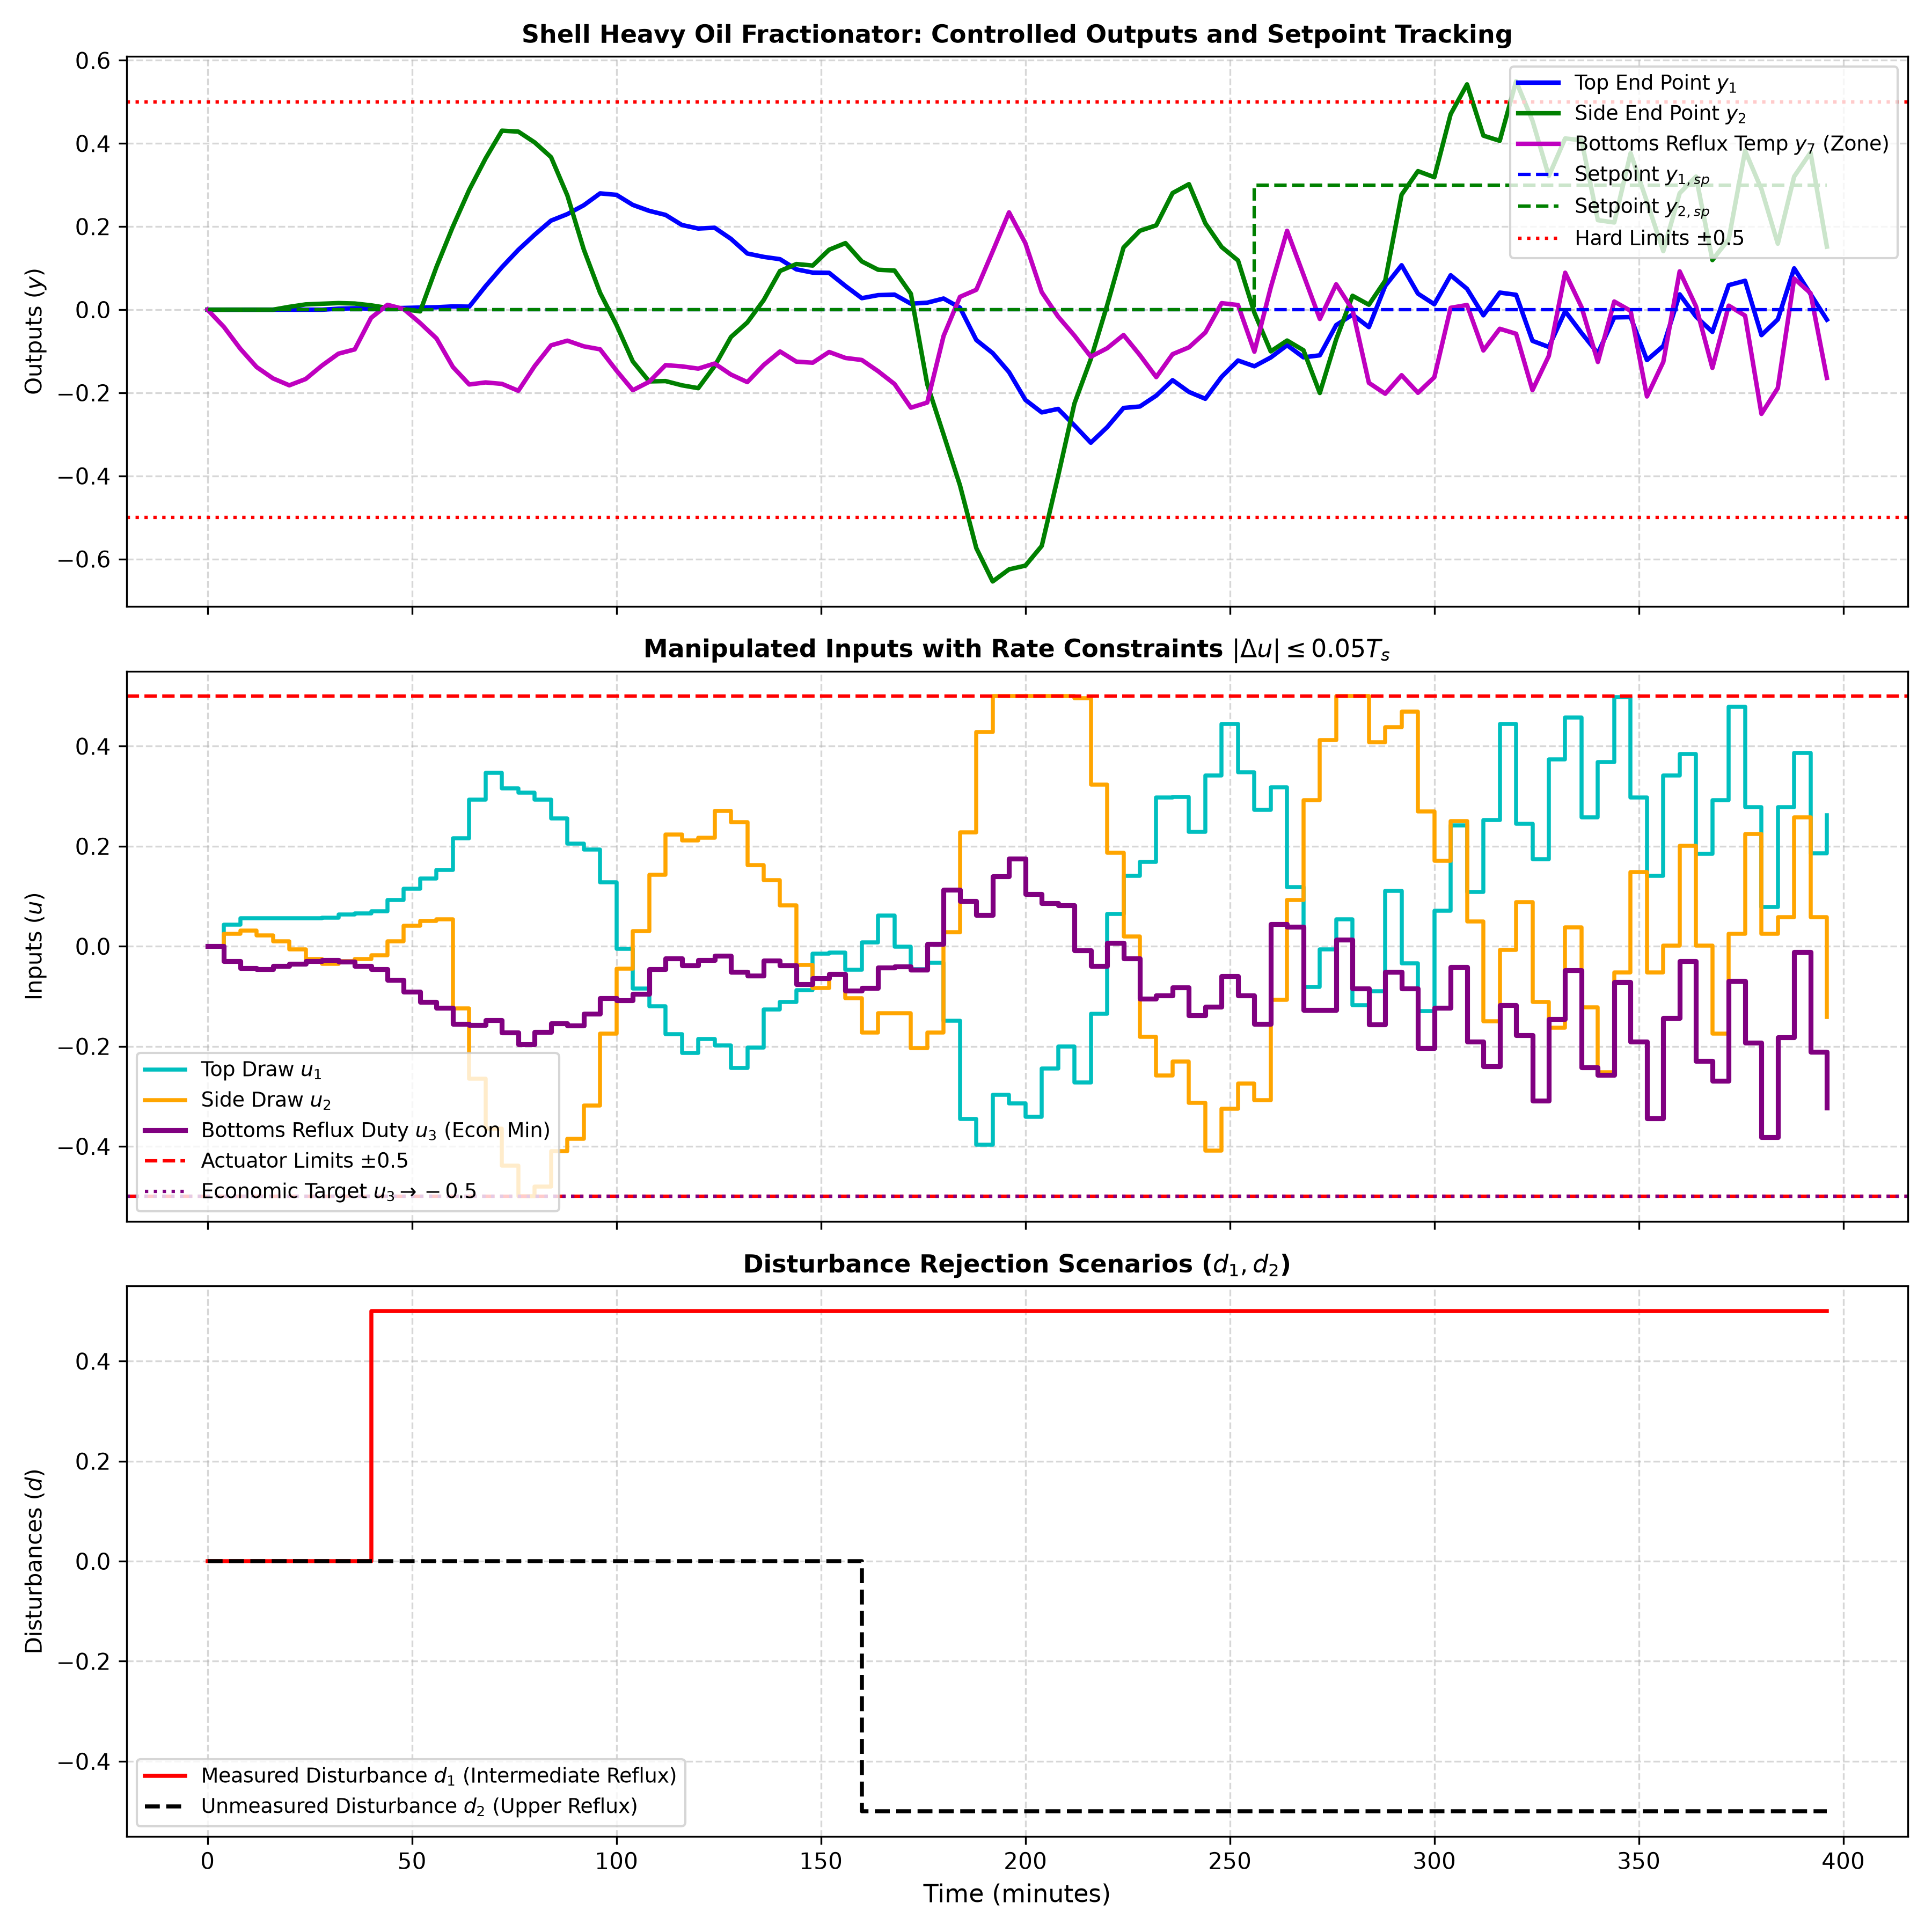

The script that saved this image:
"""
Chapter 9: Case Study 1 - Shell Heavy Oil Fractionator MPC
Section 9.1 & Process Engineering Implementation

This script simulates the industrial Shell Heavy Oil Fractionator:
- 3 Manipulated Variables (MVs): Top Draw (u1), Side Draw (u2), Bottoms Reflux Duty (u3)
- 2 Disturbance Variables (DVs): Intermediate Reflux Duty (d1, measured), Upper Reflux Duty (d2, unmeasured)
- 3 Controlled Variables (CVs): Top End Point (y1), Side End Point (y2), Bottoms Reflux Temp (y7)
- 1 Economic Objective: Minimize u3 (Bottoms Reflux Duty) via dummy setpoint s4 = -0.5
- Constraints on input rates, input amplitudes, and output bounds
"""

import numpy as np
import matplotlib
matplotlib.use('Agg')
import matplotlib.pyplot as plt
from scipy.optimize import minimize
from scipy.signal import cont2discrete

def build_shell_state_space(Ts=4.0):
    """
    Constructs a discretized multi-input multi-output state-space model for the
    Shell Heavy Oil Fractionator with time delays approximated or discretized.
    Inputs: [u1, u2, u3, d1, d2]
    Outputs: [y1, y2, y7]
    """
    # Nominal transfer function parameters: G_ij(s) = K / (tau * s + 1) * exp(-theta * s)
    # Gains K, time constants tau (min), delays theta (min)
    # Table 9.2 & 9.3:
    # Row 0: y1 (Top End Point)
    # Row 1: y2 (Side End Point)
    # Row 2: y7 (Bottoms Reflux Temp)
    K = np.array([
        [4.05, 1.77, 5.88, 1.20, 1.44],
        [5.39, 5.72, 6.90, 1.52, 1.83],
        [4.38, 4.42, 7.20, 1.14, 1.26]
    ])
    tau = np.array([
        [50.0, 60.0, 50.0, 45.0, 40.0],
        [50.0, 60.0, 40.0, 25.0, 20.0],
        [33.0, 44.0, 19.0, 27.0, 32.0]
    ])
    theta = np.array([
        [27.0, 28.0, 27.0, 27.0, 27.0],
        [18.0, 14.0, 15.0, 15.0, 15.0],
        [20.0, 22.0,  0.0,  1.0,  3.0]
    ])
    
    # Discretize each FOPTD channel and assemble into state-space
    # For delay theta, d_steps = int(round(theta / Ts))
    delay_steps = np.round(theta / Ts).astype(int)
    
    # Build augmented discrete state space
    # For each channel (i, j): x_ij(k+1) = a_ij * x_ij(k) + b_ij * u_j(k - d_steps)
    A_blocks = []
    B_blocks = []
    C_blocks = []
    
    total_states = 0
    ny, nu_total = K.shape
    
    # Store discrete poles and gains
    a_disc = np.exp(-Ts / tau)
    b_disc = K * (1.0 - a_disc)
    
    return {
        'K': K,
        'tau': tau,
        'theta': theta,
        'delay_steps': delay_steps,
        'a_disc': a_disc,
        'b_disc': b_disc,
        'Ts': Ts,
        'ny': ny,
        'nu': 3,
        'nd': 2
    }

class ShellFractionatorSimulator:
    def __init__(self, model):
        self.m = model
        self.Ts = model['Ts']
        self.ny = model['ny']
        self.nu = model['nu']
        self.nd = model['nd']
        
        # State memory for simulation: 3 outputs x 5 inputs
        self.x = np.zeros((self.ny, self.nu + self.nd))
        # Input history buffer for delays (up to 30 steps)
        self.max_delay = int(np.max(self.m['delay_steps'])) + 5
        self.u_hist = np.zeros((self.max_delay + 1, self.nu + self.nd))
        
    def step(self, u_mv, d_val):
        """
        Advances the physical plant by one sampling step.
        u_mv: (3,) manipulated inputs
        d_val: (2,) disturbance inputs
        """
        u_all = np.concatenate([u_mv, d_val])
        # Shift history
        self.u_hist[1:] = self.u_hist[:-1]
        self.u_hist[0] = u_all
        
        # Update each sub-state with appropriate delayed input
        y = np.zeros(self.ny)
        for i in range(self.ny):
            for j in range(self.nu + self.nd):
                d_idx = self.m['delay_steps'][i, j]
                u_delayed = self.u_hist[d_idx, j]
                self.x[i, j] = self.m['a_disc'][i, j] * self.x[i, j] + self.m['b_disc'][i, j] * u_delayed
                y[i] += self.x[i, j]
        return y

class ShellMPCController:
    def __init__(self, model, Hp=30, Hu=5):
        self.m = model
        self.Hp = Hp
        self.Hu = Hu
        self.Ts = model['Ts']
        self.nu = 3
        self.ny = 3
        
        # Precompute step response coefficients S_ij(l) for l = 1, ..., N_steps
        self.N_steps = 75
        self.S_step = np.zeros((self.ny, self.nu, self.N_steps + 1))
        for i in range(self.ny):
            for j in range(self.nu):
                k_val = self.m['K'][i, j]
                tau_val = self.m['tau'][i, j]
                theta_val = self.m['theta'][i, j]
                for l in range(1, self.N_steps + 1):
                    t_val = l * self.Ts
                    if t_val > theta_val:
                        self.S_step[i, j, l] = k_val * (1.0 - np.exp(-(t_val - theta_val) / tau_val))
                    else:
                        self.S_step[i, j, l] = 0.0
                        
        # MPC Weights
        self.Q_y = np.diag([20.0, 20.0, 1.0])
        self.w_econ = 2.0  # Weight on pulling u3 towards -0.3181
        self.R_du = np.diag([2.0, 2.0, 2.0])
        
        # Constraints:
        self.du_max = 0.05 * self.Ts  # 0.2
        self.u_min = -0.5
        self.u_max = 0.5
        self.y_min = -0.5
        self.y_max = 0.5
        
        self.u_last = np.zeros(self.nu)
        # Delta u history for convolution: shape (nu, N_steps)
        self.du_hist = np.zeros((self.nu, self.N_steps))
        
    def solve(self, y_meas, y_sp, d_meas):
        """
        Solves constrained QP-MPC step with exact step-response prediction.
        """
        n_vars = self.nu * self.Hu
        du0 = np.zeros(n_vars)
        
        bounds = [(-self.du_max, self.du_max)] * n_vars
        
        # Calculate free response f_i(k) from past control moves + disturbance estimation
        f_pred = np.zeros((self.Hp, self.ny))
        for p in range(1, self.Hp + 1):
            for i in range(self.ny):
                val = 0.0
                for j in range(self.nu):
                    for l in range(1, self.N_steps):
                        idx = p + l
                        s_curr = self.S_step[i, j, min(idx, self.N_steps)]
                        s_prev = self.S_step[i, j, min(l, self.N_steps)]
                        val += (s_curr - s_prev) * self.du_hist[j, l - 1]
                f_pred[p - 1, i] = val
                
        # Offset bias correction
        bias = y_meas - f_pred[0]
        for p in range(self.Hp):
            f_pred[p] += bias
            
        def cost_func(du_vec):
            du_mat = du_vec.reshape((self.Hu, self.nu))
            u_traj = np.zeros((self.Hu, self.nu))
            u_curr = np.copy(self.u_last)
            for k in range(self.Hu):
                u_curr += du_mat[k]
                u_traj[k] = u_curr
                
            cost = 0.0
            # Control move penalty
            for k in range(self.Hu):
                cost += du_mat[k].T @ self.R_du @ du_mat[k]
                cost += self.w_econ * (u_traj[k, 2] - (-0.3181))**2
                
            # Dynamic matrix convolution for forced response
            for p in range(self.Hp):
                y_forced = np.zeros(self.ny)
                for i in range(self.ny):
                    for j in range(self.nu):
                        for k in range(min(p + 1, self.Hu)):
                            step_idx = p - k + 1
                            if step_idx <= self.N_steps:
                                y_forced[i] += self.S_step[i, j, step_idx] * du_mat[k, j]
                                
                y_total = f_pred[p] + y_forced
                err = y_total - y_sp
                cost += err.T @ self.Q_y @ err
                
            return cost
            
        cons = []
        for k in range(self.Hu):
            def make_u_min_con(step_k, ch):
                return lambda du_vec: (self.u_last[ch] + np.sum(du_vec.reshape((self.Hu, self.nu))[:step_k+1, ch])) - self.u_min
            def make_u_max_con(step_k, ch):
                return lambda du_vec: self.u_max - (self.u_last[ch] + np.sum(du_vec.reshape((self.Hu, self.nu))[:step_k+1, ch]))
                
            for ch in range(self.nu):
                cons.append({'type': 'ineq', 'fun': make_u_min_con(k, ch)})
                cons.append({'type': 'ineq', 'fun': make_u_max_con(k, ch)})
                
        res = minimize(cost_func, du0, method='SLSQP', bounds=bounds, constraints=cons, options={'maxiter': 60, 'ftol': 1e-4})
        if res.success:
            du_opt = res.x[:self.nu]
        else:
            du_opt = np.zeros(self.nu)
            
        self.u_last = np.clip(self.u_last + du_opt, self.u_min, self.u_max)
        # Shift du history
        self.du_hist[:, 1:] = self.du_hist[:, :-1]
        self.du_hist[:, 0] = du_opt
        return self.u_last

def run_simulation():
    print("=" * 75)
    print("Chapter 9: Case Study 1 - Shell Heavy Oil Fractionator Industrial MPC")
    print("=" * 75)
    
    Ts = 4.0  # Sampling interval (minutes)
    sim_time = 400.0  # Total simulation time (minutes)
    steps = int(sim_time / Ts)
    t_axis = np.arange(steps) * Ts
    
    model = build_shell_state_space(Ts=Ts)
    plant = ShellFractionatorSimulator(model)
    mpc = ShellMPCController(model, Hp=30, Hu=5)
    
    # Storage arrays
    y_hist = np.zeros((steps, 3))
    u_hist = np.zeros((steps, 3))
    d_hist = np.zeros((steps, 2))
    sp_hist = np.zeros((steps, 3))
    
    # Scenario Definition:
    # 1. Step disturbance on Intermediate Reflux Duty (d1 = 0.5 at t = 40 min)
    # 2. Step disturbance on Upper Reflux Duty (d2 = -0.5 at t = 160 min)
    # 3. Setpoint change on Side End Point (y2_sp = 0.3 at t = 260 min)
    for k in range(steps):
        t = t_axis[k]
        
        # Disturbances
        d1 = 0.5 if t >= 40.0 else 0.0
        d2 = -0.5 if t >= 160.0 else 0.0
        d_val = np.array([d1, d2])
        d_hist[k] = d_val
        
        # Setpoints
        y_sp = np.array([0.0, 0.3 if t >= 260.0 else 0.0, 0.0])
        sp_hist[k] = y_sp
        
        # Current plant output measurement
        if k == 0:
            y_meas = np.zeros(3)
        else:
            y_meas = y_hist[k-1]
            
        # MPC Solve
        u_opt = mpc.solve(y_meas, y_sp, d_meas=d1)
        u_hist[k] = u_opt
        
        # Plant Update
        y_next = plant.step(u_opt, d_val)
        y_hist[k] = y_next
        
    print(f"Simulation completed across {steps} steps ({sim_time} minutes).")
    print(f"Final Outputs: y1={y_hist[-1, 0]:.4f}, y2={y_hist[-1, 1]:.4f}, y7={y_hist[-1, 2]:.4f}")
    print(f"Final Inputs:  u1={u_hist[-1, 0]:.4f}, u2={u_hist[-1, 1]:.4f}, u3={u_hist[-1, 2]:.4f}")
    
    # Visualization
    fig, axes = plt.subplots(3, 1, figsize=(12, 12), sharex=True)
    
    # Plot 1: Controlled Outputs & Setpoints
    ax = axes[0]
    ax.plot(t_axis, y_hist[:, 0], 'b-', linewidth=2, label=r'Top End Point $y_1$')
    ax.plot(t_axis, y_hist[:, 1], 'g-', linewidth=2, label=r'Side End Point $y_2$')
    ax.plot(t_axis, y_hist[:, 2], 'm-', linewidth=2, label=r'Bottoms Reflux Temp $y_7$ (Zone)')
    ax.step(t_axis, sp_hist[:, 0], 'b--', linewidth=1.5, label=r'Setpoint $y_{1,sp}$')
    ax.step(t_axis, sp_hist[:, 1], 'g--', linewidth=1.5, label=r'Setpoint $y_{2,sp}$')
    ax.axhline(0.5, color='r', linestyle=':', label=r'Hard Limits $\pm 0.5$')
    ax.axhline(-0.5, color='r', linestyle=':')
    ax.set_title('Shell Heavy Oil Fractionator: Controlled Outputs and Setpoint Tracking', fontsize=11, fontweight='bold')
    ax.set_ylabel('Outputs ($y$)')
    ax.grid(True, linestyle='--', alpha=0.5)
    ax.legend(loc='upper right', fontsize=9)
    
    # Plot 2: Manipulated Variables (MVs) & Constraints
    ax = axes[1]
    ax.step(t_axis, u_hist[:, 0], 'c-', where='post', linewidth=1.8, label=r'Top Draw $u_1$')
    ax.step(t_axis, u_hist[:, 1], 'orange', where='post', linewidth=1.8, label=r'Side Draw $u_2$')
    ax.step(t_axis, u_hist[:, 2], 'purple', where='post', linewidth=2.2, label=r'Bottoms Reflux Duty $u_3$ (Econ Min)')
    ax.axhline(0.5, color='r', linestyle='--', label=r'Actuator Limits $\pm 0.5$')
    ax.axhline(-0.5, color='r', linestyle='--')
    ax.axhline(-0.5, color='purple', linestyle=':', label=r'Economic Target $u_3 \rightarrow -0.5$')
    ax.set_title(r'Manipulated Inputs with Rate Constraints $|\Delta u| \leq 0.05 T_s$', fontsize=11, fontweight='bold')
    ax.set_ylabel('Inputs ($u$)')
    ax.grid(True, linestyle='--', alpha=0.5)
    ax.legend(loc='lower left', fontsize=9)
    
    # Plot 3: Disturbance Profiles
    ax = axes[2]
    ax.step(t_axis, d_hist[:, 0], 'r-', where='post', linewidth=1.8, label=r'Measured Disturbance $d_1$ (Intermediate Reflux)')
    ax.step(t_axis, d_hist[:, 1], 'k--', where='post', linewidth=1.8, label=r'Unmeasured Disturbance $d_2$ (Upper Reflux)')
    ax.set_title('Disturbance Rejection Scenarios ($d_1, d_2$)', fontsize=11, fontweight='bold')
    ax.set_xlabel('Time (minutes)', fontsize=11)
    ax.set_ylabel('Disturbances ($d$)')
    ax.grid(True, linestyle='--', alpha=0.5)
    ax.legend(loc='lower left', fontsize=9)
    
    plt.tight_layout()
    output_path = "/home/kuang/Desktop/mpc/ch09_case_studies/ch9_shell_fractionator_mpc.png"
    plt.savefig(output_path, dpi=300)
    print(f">> Plot saved successfully to: {output_path}")

if __name__ == '__main__':
    run_simulation()
